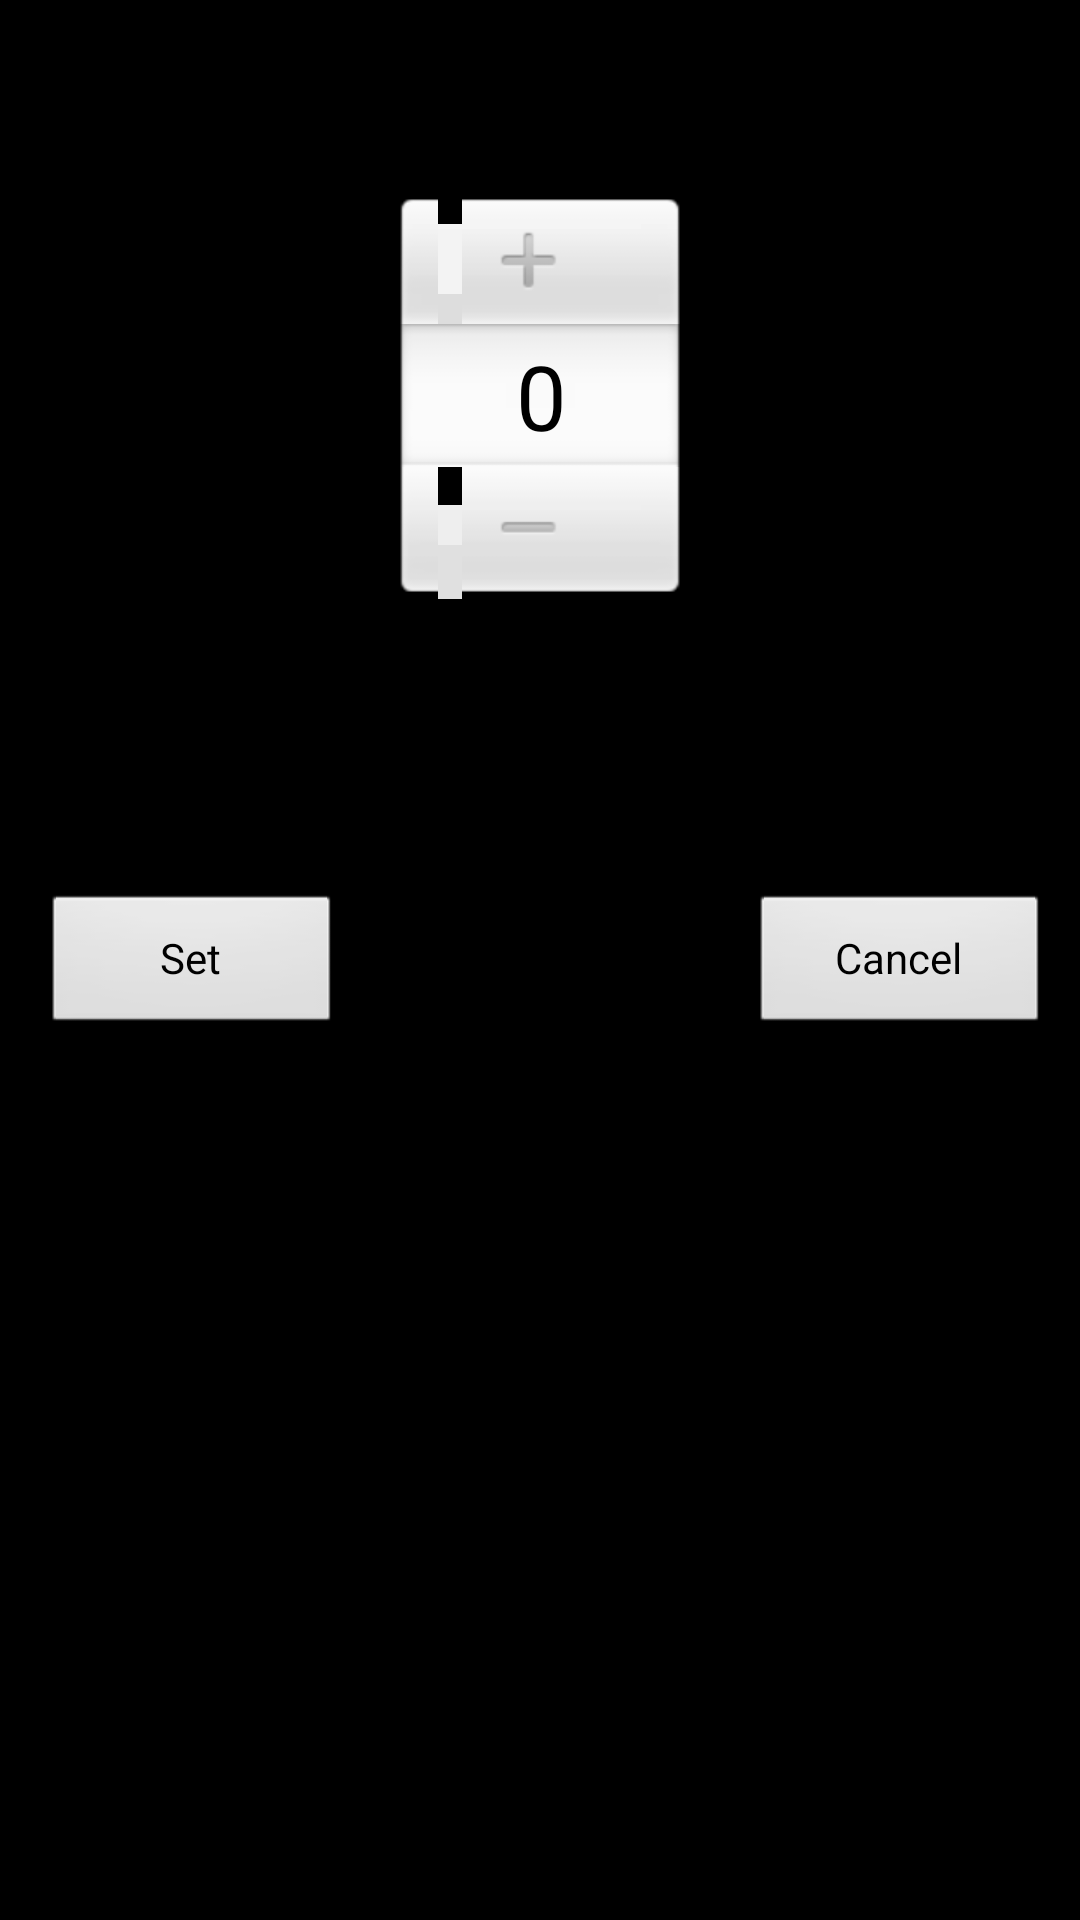

Here is an Android app screen rendered from its layout file. Give the layout XML and the strings, colors and styles it references.
<!-- AndroidManifest.xml: application theme Theme.NoTitleBar.WithColoredSpinners -->
<!-- res/layout/dialog.xml -->
<RelativeLayout xmlns:android="http://schemas.android.com/apk/res/android"
    android:layout_width="fill_parent"
    android:layout_height="fill_parent" >

    <NumberPicker
        android:id="@+id/numberPicker1"
        android:layout_width="100dp"
        android:layout_height="wrap_content"
        android:layout_alignParentTop="true"
        android:layout_centerHorizontal="true"
        android:layout_marginTop="64dp" />

    <Button
        android:id="@+id/button2"
        android:layout_width="100dp"
        android:layout_height="wrap_content"
        android:layout_below="@+id/numberPicker1"
        android:layout_marginLeft="20dp"
        android:layout_marginTop="98dp"
        android:layout_toRightOf="@+id/numberPicker1"
        android:text="Cancel" />

    <Button
        android:id="@+id/button1"
        android:layout_width="100dp"
        android:layout_height="wrap_content"
        android:layout_alignBaseline="@+id/button2"
        android:layout_alignBottom="@+id/button2"
        android:layout_marginRight="16dp"
        android:layout_toLeftOf="@+id/numberPicker1"
        android:text="Set" />

</RelativeLayout>
<!-- resources referenced by this layout -->
<resources>
  <style name="Theme.NoTitleBar.WithColoredSpinners" parent="@android:style/Theme.NoTitleBar">
          <item name="android:spinnerItemStyle">@style/SpinnerItem</item>
          <item name="android:spinnerDropDownItemStyle">@style/SpinnerItem.DropDownItem</item>
      </style>
  <style name="SpinnerItem" parent="@android:style/Widget.TextView.SpinnerItem">
          <item name="android:textColor">#00FF00</item>
      </style>
  <style name="SpinnerItem.DropDownItem" parent="@android:style/Widget.DropDownItem.Spinner">
          <item name="android:textColor">#FF0000</item>
      </style>
</resources>
